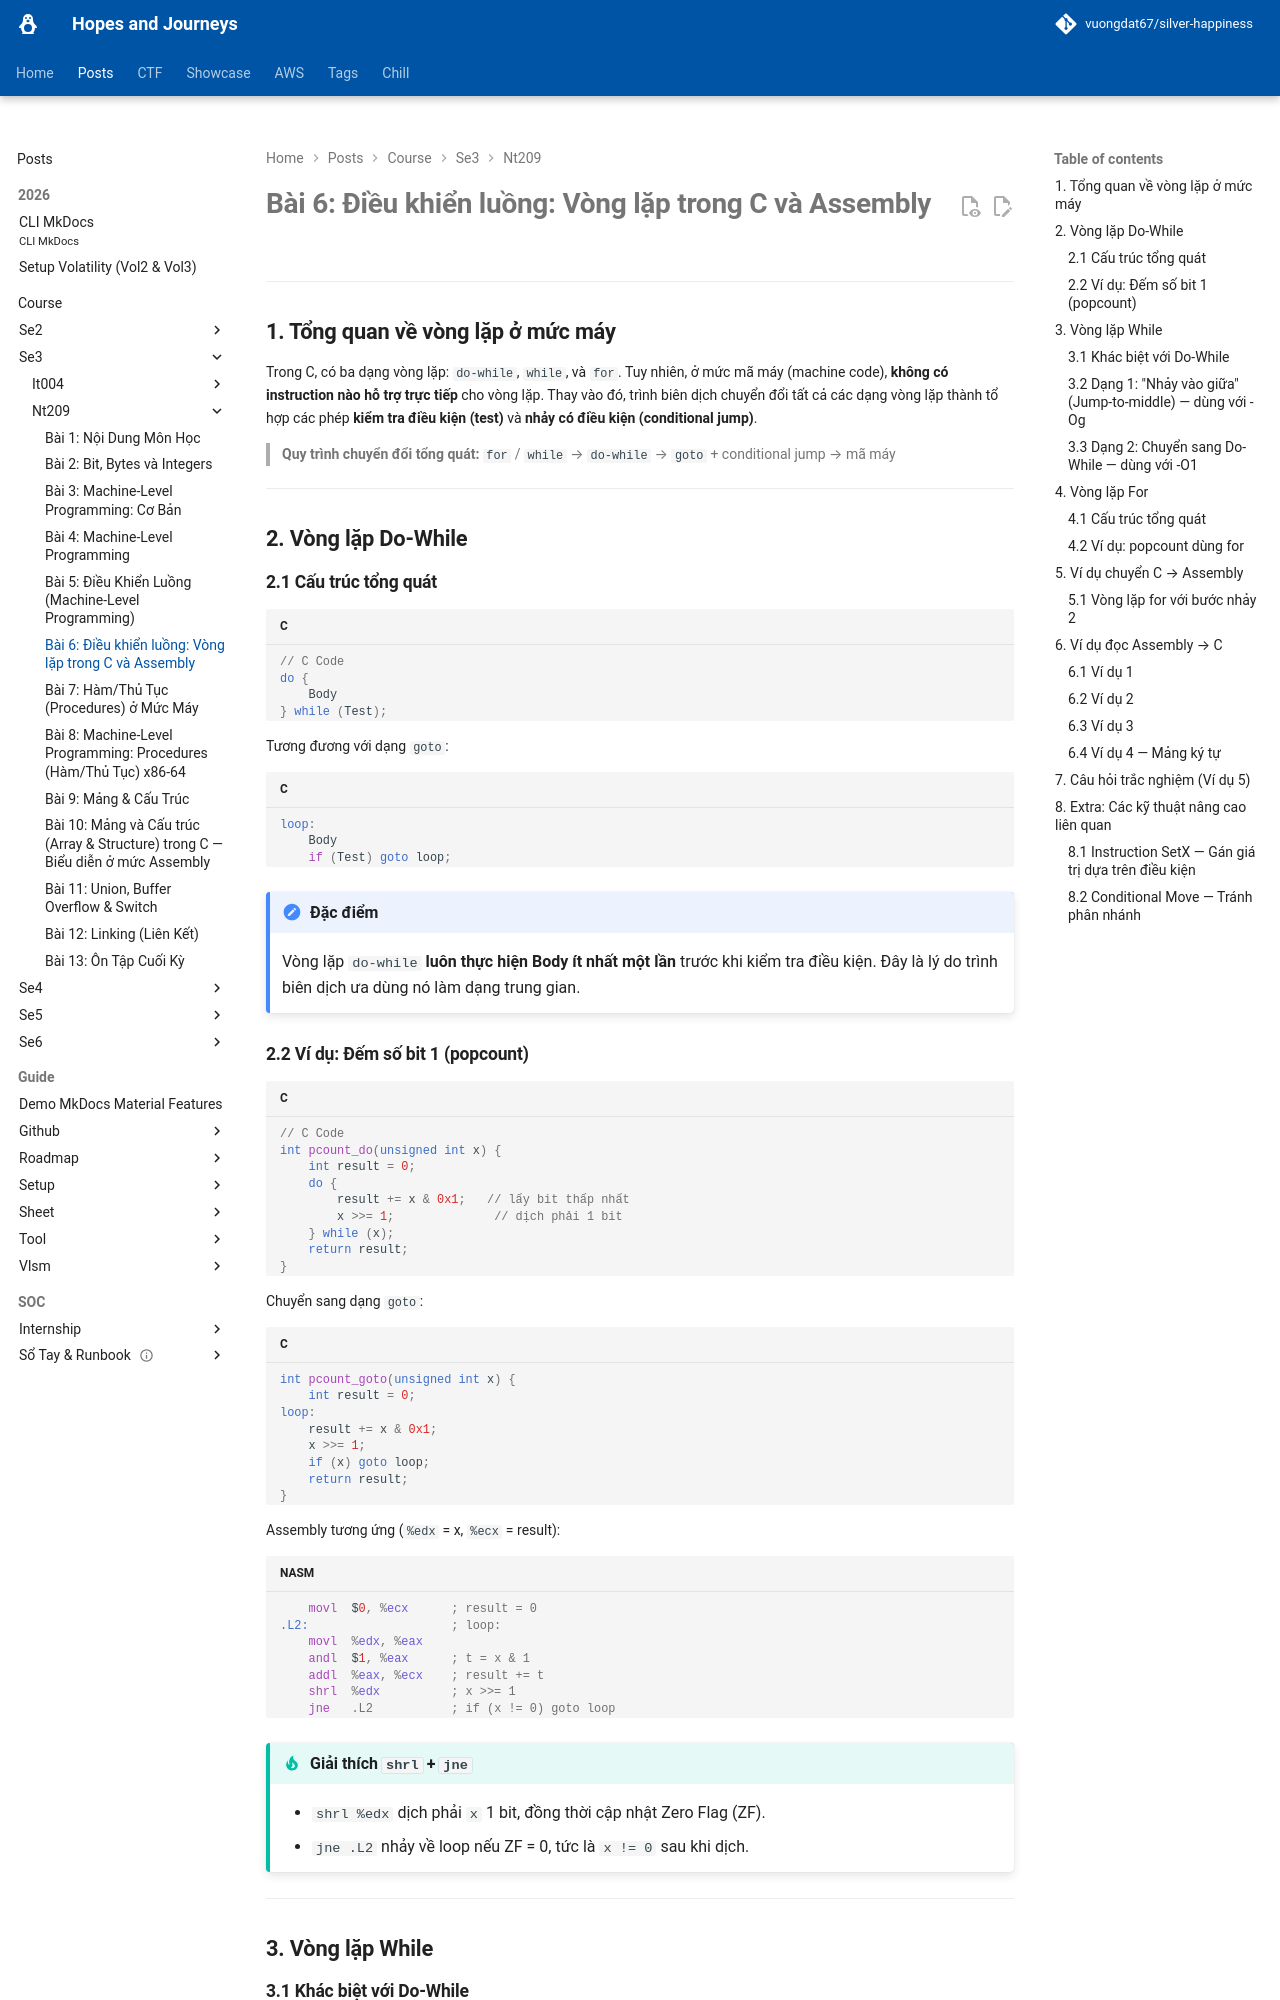

repository: vuongdat67/silver-happiness · page: posts/course/se3/nt209/L6/index.html · generator: mkdocs

# Bài 6: Điều khiển luồng: Vòng lặp trong C và Assembly

---

## 1. Tổng quan về vòng lặp ở mức máy

Trong C, có ba dạng vòng lặp: `do-while`, `while`, và `for`. Tuy nhiên, ở mức mã máy (machine code), **không có instruction nào hỗ trợ trực tiếp** cho vòng lặp. Thay vào đó, trình biên dịch chuyển đổi tất cả các dạng vòng lặp thành tổ hợp các phép **kiểm tra điều kiện (test)** và **nhảy có điều kiện (conditional jump)**.

> **Quy trình chuyển đổi tổng quát:**
> `for` / `while` → `do-while` → `goto` + conditional jump → mã máy

---

## 2. Vòng lặp Do-While

### 2.1 Cấu trúc tổng quát

```c
// C Code
do {
    Body
} while (Test);
```

Tương đương với dạng `goto`:

```c
loop:
    Body
    if (Test) goto loop;
```

!!! note "Đặc điểm"
    Vòng lặp `do-while` **luôn thực hiện Body ít nhất một lần** trước khi kiểm tra điều kiện. Đây là lý do trình biên dịch ưa dùng nó làm dạng trung gian.

### 2.2 Ví dụ: Đếm số bit 1 (popcount)

```c
// C Code
int pcount_do(unsigned int x) {
    int result = 0;
    do {
        result += x & 0x1;   // lấy bit thấp nhất
        x >>= 1;              // dịch phải 1 bit
    } while (x);
    return result;
}
```

Chuyển sang dạng `goto`:

```c
int pcount_goto(unsigned int x) {
    int result = 0;
loop:
    result += x & 0x1;
    x >>= 1;
    if (x) goto loop;
    return result;
}
```

Assembly tương ứng (`%edx` = x, `%ecx` = result):

```nasm
    movl  $0, %ecx      ; result = 0
.L2:                    ; loop:
    movl  %edx, %eax
    andl  $1, %eax      ; t = x & 1
    addl  %eax, %ecx    ; result += t
    shrl  %edx          ; x >>= 1
    jne   .L2           ; if (x != 0) goto loop
```

!!! tip "Giải thích `shrl` + `jne`"
    - `shrl %edx` dịch phải `x` 1 bit, đồng thời cập nhật Zero Flag (ZF).
    - `jne .L2` nhảy về loop nếu ZF = 0, tức là `x != 0` sau khi dịch.

---

## 3. Vòng lặp While

### 3.1 Khác biệt với Do-While

| Đặc điểm | `do-while` | `while` |
|---|---|---|
| Kiểm tra điều kiện | Sau Body | Trước Body |
| Số lần thực hiện tối thiểu | 1 | 0 |
